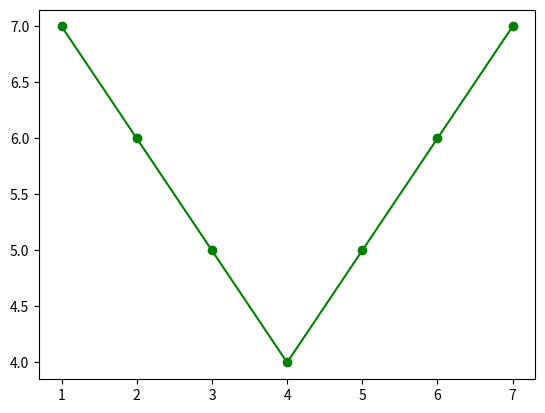

The matplotlib source for this figure:
# -*- coding: utf-8 -*-
#Настройка маркировки графиков

import numpy as np
import matplotlib.pyplot as plt


x = [1, 2, 3, 4, 5, 6, 7]
y = [7, 6, 5, 4, 5, 6, 7]
plt.plot(x, y, marker="o", c="g")